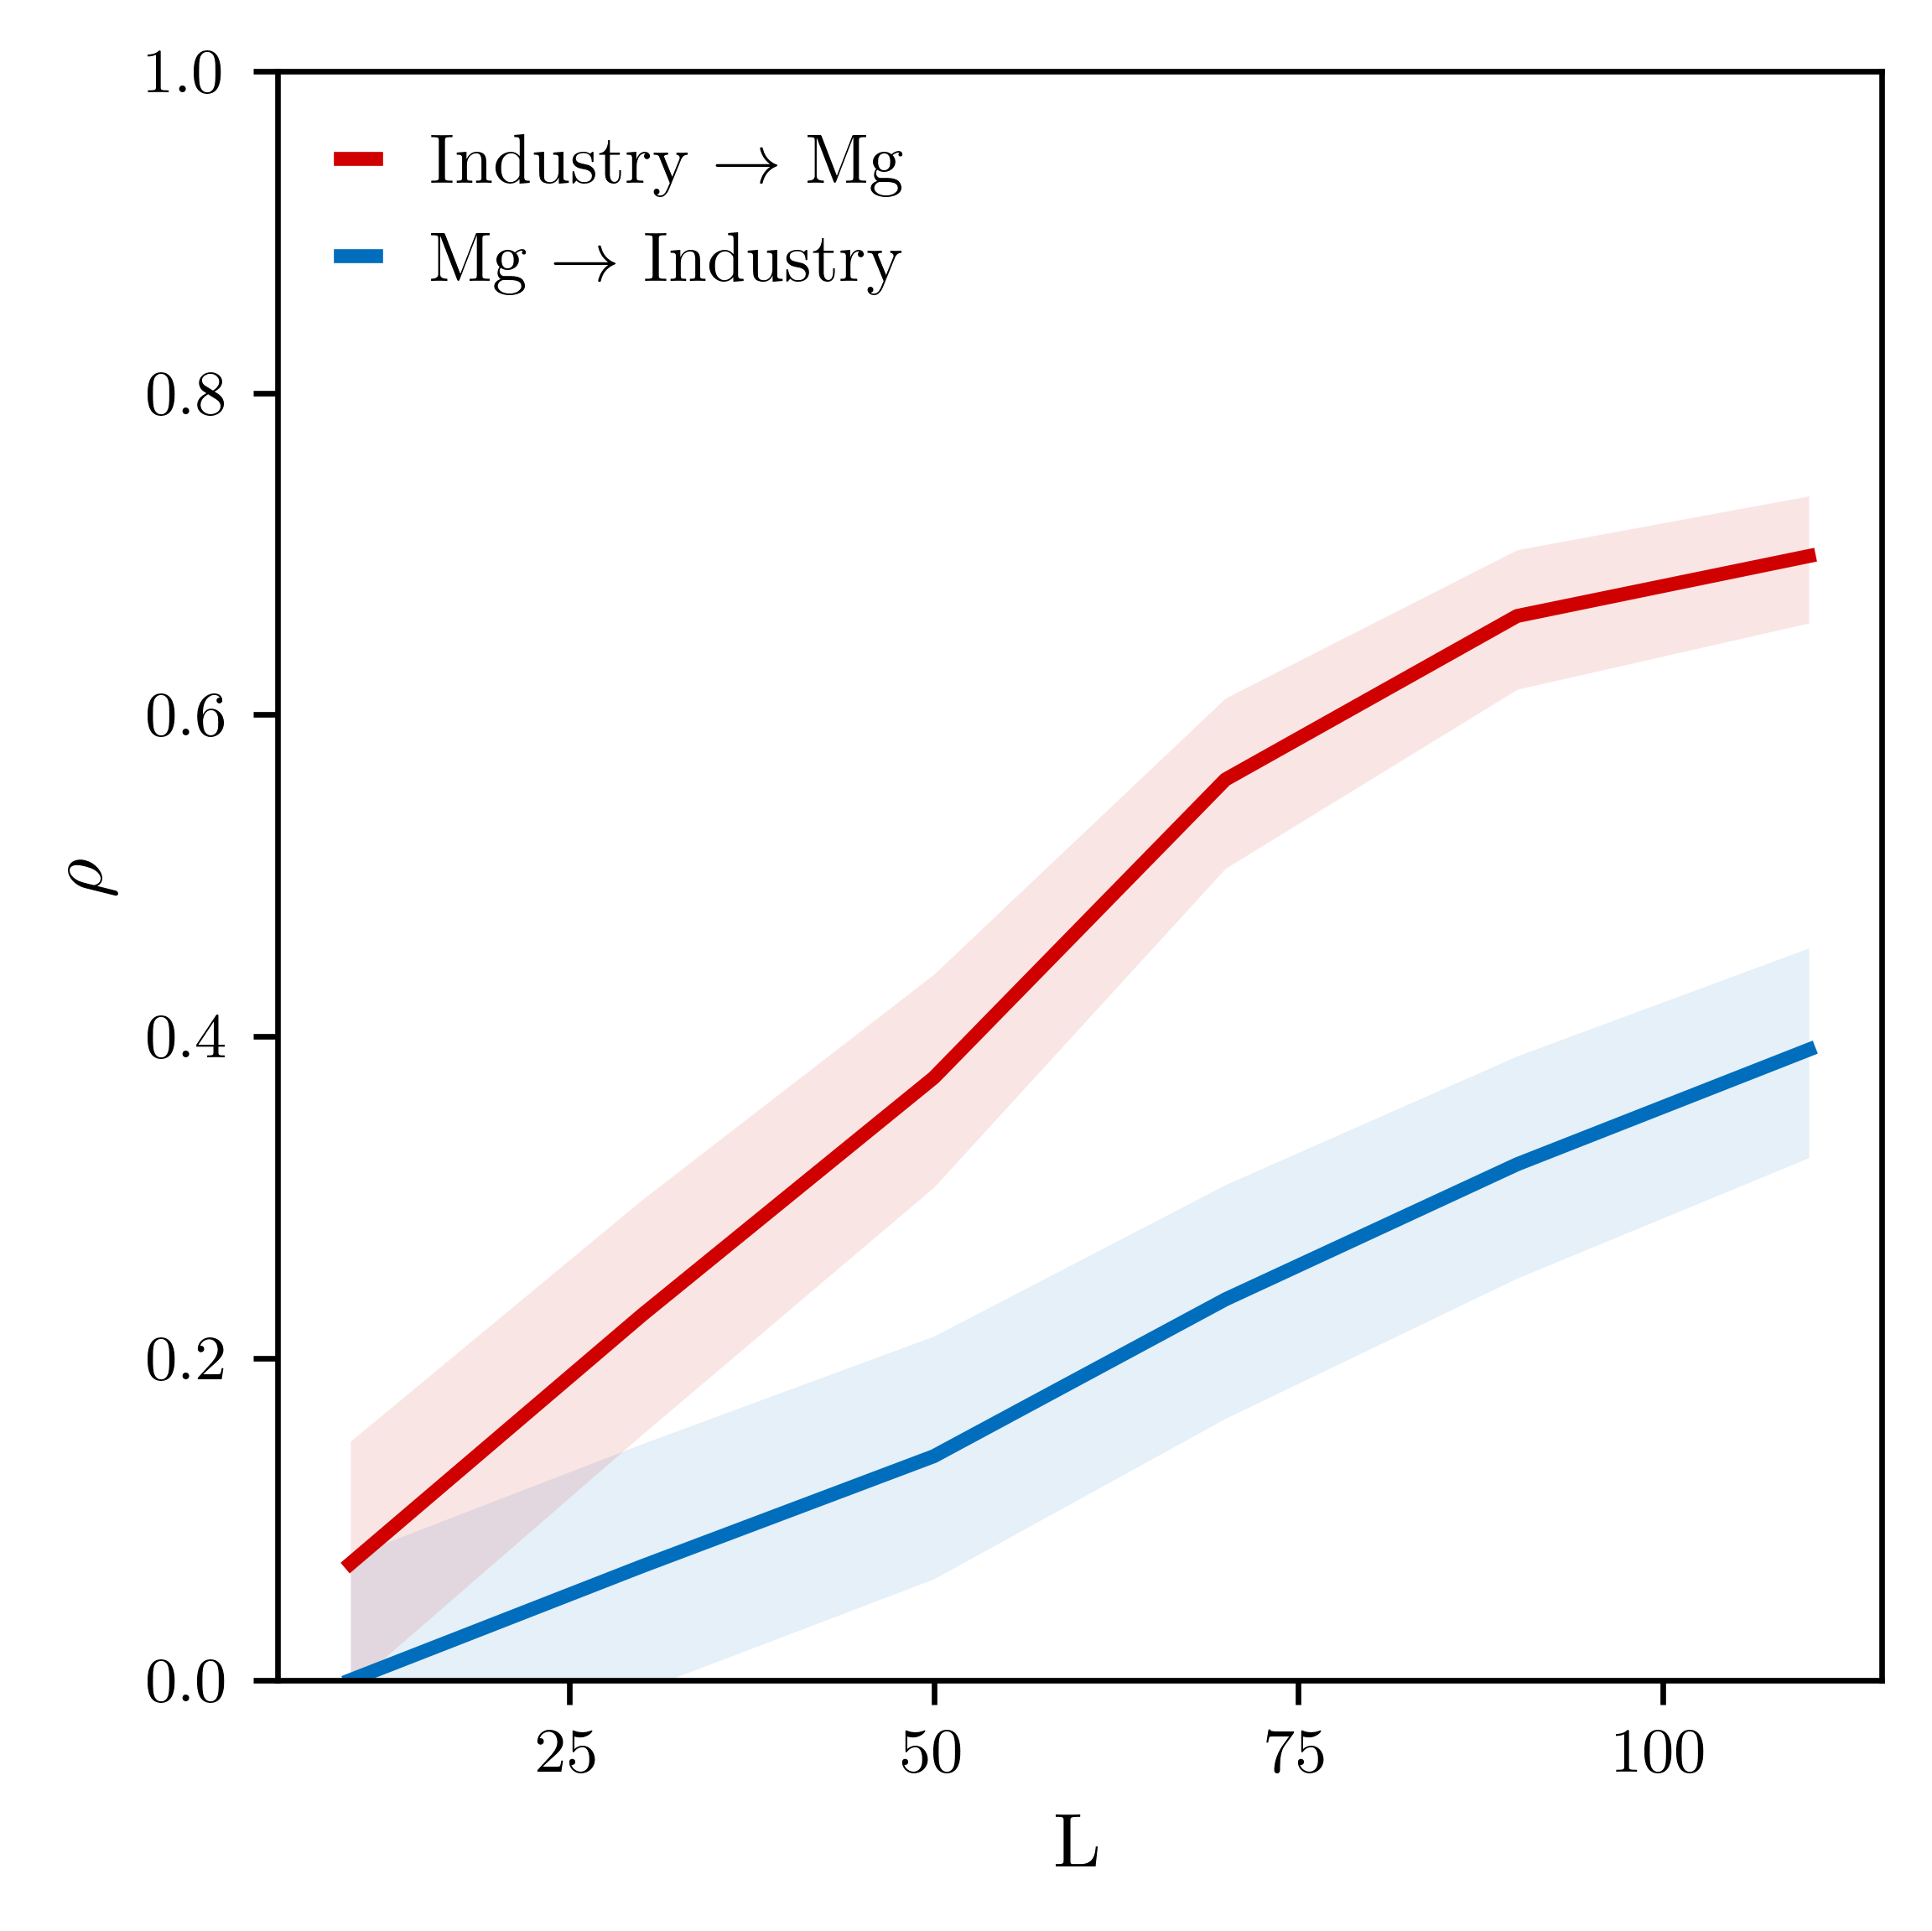

The file beside this chart, header and first rows:
x_xmap_y_mean, x_xmap_y_sig, x_xmap_y_conf_1, x_xmap_y_conf_2, y_xmap_x_mean, y_xmap_x_sig, y_xmap_x_conf_1, y_xmap_x_conf_2
0, 0.5, 0.0769, -0.0769, 0.07242, 0.0325, 0.1485, -0.004508
0.07079, 0.03565, 0.1469, -0.006145, 0.2269, 2.44E-09, 0.2986, 0.1527
0.1391, 0.000187, 0.2138, 0.06291, 0.3744, 0, 0.4387, 0.3063
0.2366, 5.03E-10, 0.3079, 0.1627, 0.5598, 0, 0.6104, 0.5046
0.3206, 0, 0.3879, 0.2499, 0.6614, 0, 0.7026, 0.6158
0.3918, 0, 0.455, 0.3247, 0.6986, 0, 0.736, 0.657
